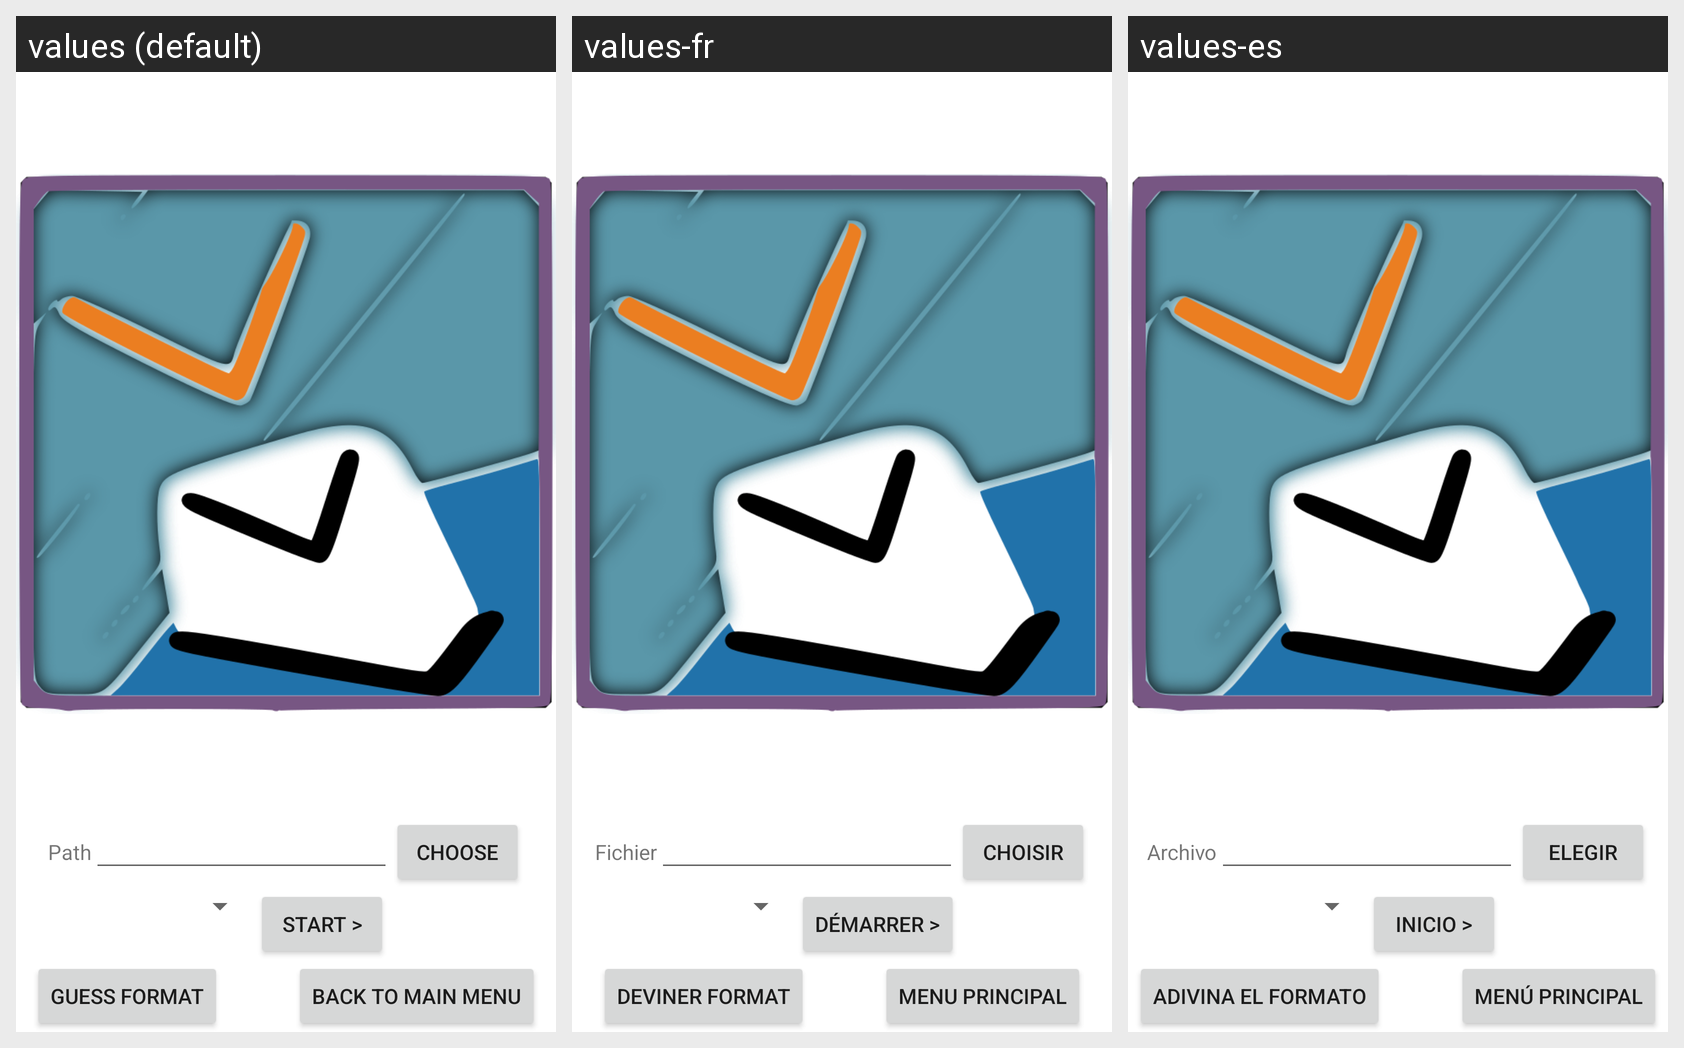

For this localized Android screen grid, give each drawn string resource with its value in every locale shown.
Android screen res/layout/form.xml rendered under 3 locales, left to right: values (default), values-fr, values-es. Device: Nexus 5 (rendered at 1080×1920; each locale shown at half size, 540×960, under a caption strip naming it); theme Theme.MaterialComponents.DayNight.NoActionBar.
Strings drawn on this screen, with the default value and each locale's value (text and hints the layout hard-codes, and strings that could not be matched under every locale, appear in the picture but are not listed):

path
  values: Path
  values-fr: Fichier
  values-es: Archivo

selectfile
  values: Choose
  values-fr: Choisir
  values-es: Elegir

start
  values: Start >
  values-fr: Démarrer >
  values-es: Inicio >

guessconvset
  values: Guess format
  values-fr: Deviner format
  values-es: Adivina el formato

backtomainmenu
  values: Back to Main menu
  values-fr: Menu principal
  values-es: Menú principal
